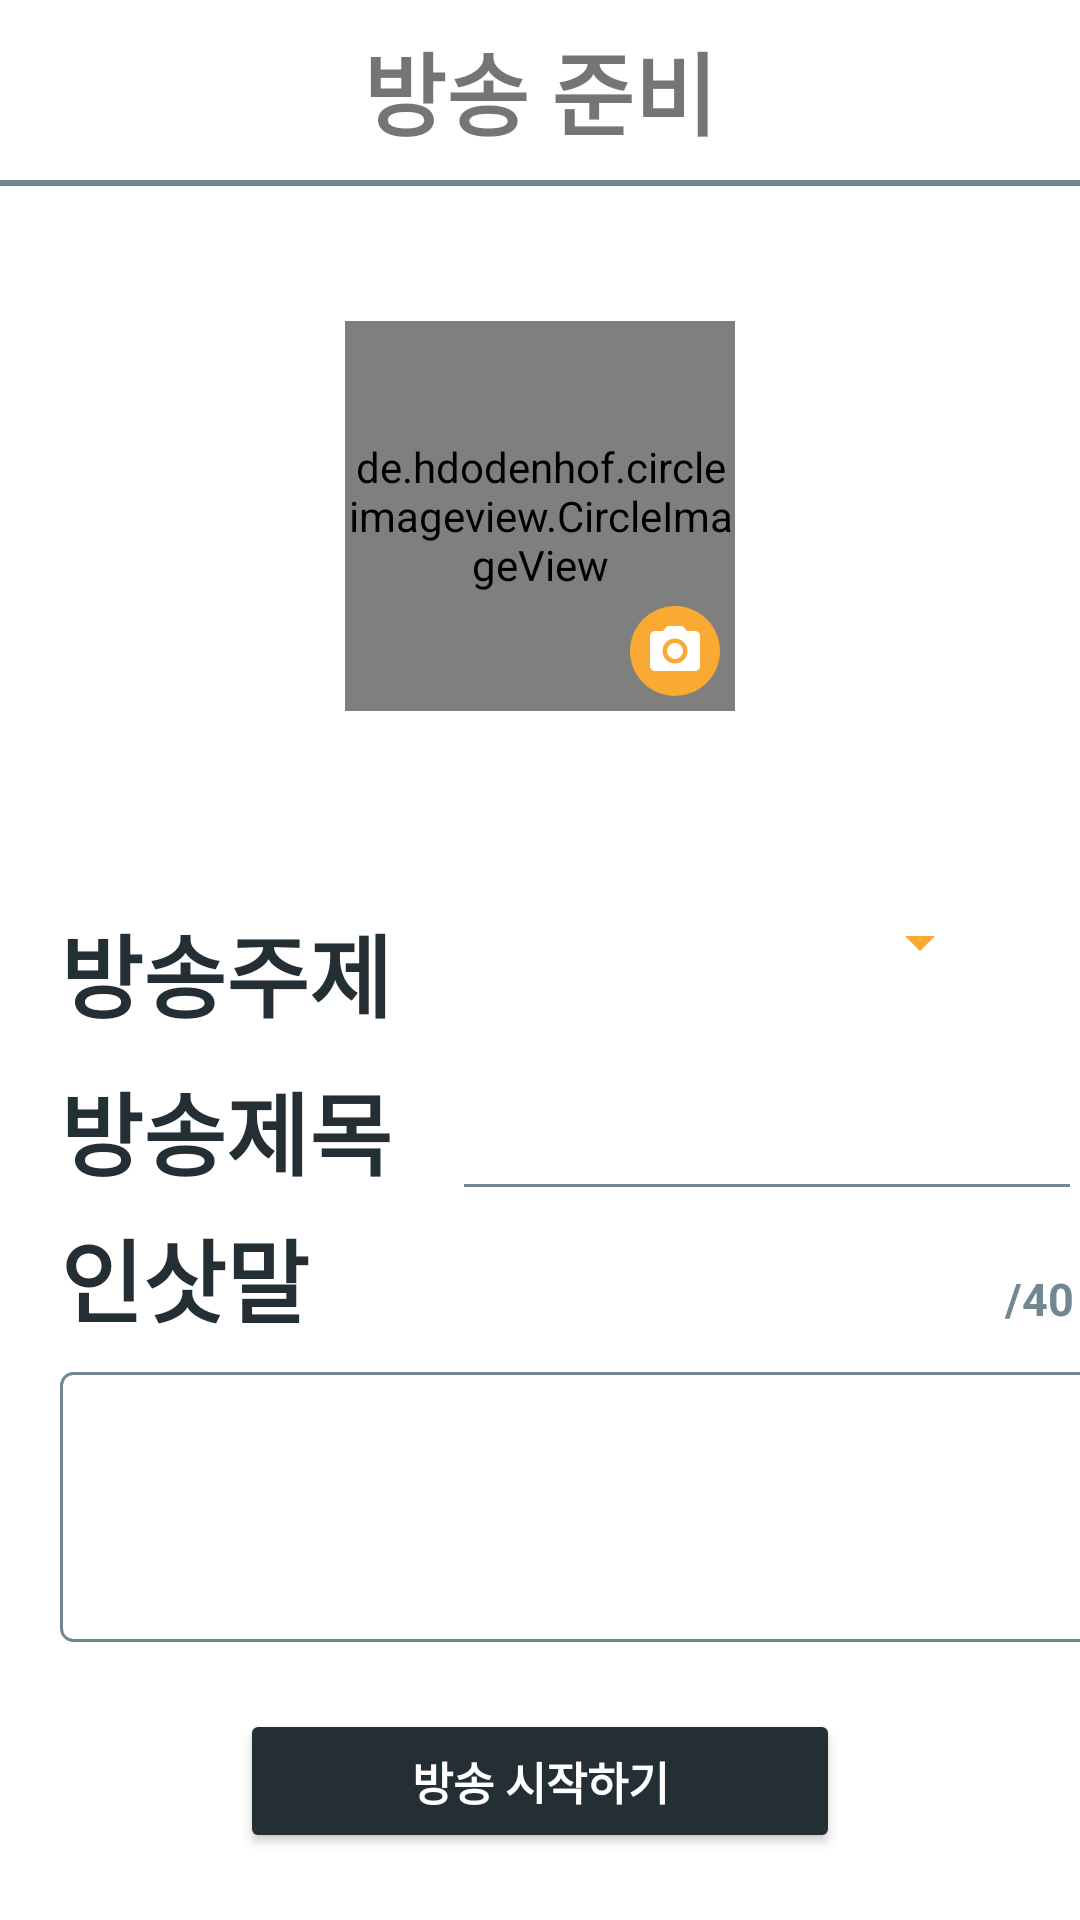

Layout XML and referenced resources for this Android screen:
<!-- AndroidManifest.xml: application theme Theme -->
<!-- res/layout/activity_liveinsertinfo.xml -->
<?xml version="1.0" encoding="utf-8"?>
<LinearLayout
    xmlns:android="http://schemas.android.com/apk/res/android"
    xmlns:app="http://schemas.android.com/apk/res-auto"
    xmlns:tools="http://schemas.android.com/tools"
    android:layout_width="match_parent"
    android:layout_height="match_parent"
    android:orientation="vertical">

    <LinearLayout
        android:id="@+id/topArea"
        android:layout_width="match_parent"
        android:layout_height="60dp"
        android:orientation="horizontal">

        <TextView
            android:layout_width="match_parent"
            android:layout_height="match_parent"
            android:fontFamily="@font/nanum_neuris"
            android:gravity="center"
            android:text="방송 준비"
            android:textSize="30dp"
            android:textStyle="bold" />
    </LinearLayout>

    <View
        android:id="@+id/divideLine"
        android:layout_width="match_parent"
        android:layout_height="2dp"
        android:background="@color/Reply_Blue600_light"
        />

    
    <androidx.constraintlayout.widget.ConstraintLayout
        android:layout_width="match_parent"
        android:layout_height="220dp"
        android:gravity="center"
        android:orientation="horizontal">

        <de.hdodenhof.circleimageview.CircleImageView
            android:id="@+id/select_IMG"
            android:layout_width="130dp"
            android:layout_height="130dp"
            android:src="@drawable/ic_baseline_person_24"
            app:civ_border_color="@color/Reply_Blue600_light"
            app:civ_border_overlay="true"
            app:civ_border_width="1dp"
            app:layout_constraintBottom_toBottomOf="parent"
            app:layout_constraintEnd_toEndOf="parent"
            app:layout_constraintStart_toStartOf="parent"
            app:layout_constraintTop_toTopOf="parent" />

        <ImageView
            android:id="@+id/userProfileIMG2"
            android:layout_width="wrap_content"
            android:layout_height="wrap_content"
            android:layout_marginRight="5dp"
            android:layout_marginBottom="5dp"
            android:background="@drawable/shape_circle"
            app:layout_constraintBottom_toBottomOf="@+id/select_IMG"
            app:layout_constraintEnd_toEndOf="@+id/select_IMG" />

        <ImageView
            android:id="@+id/userProfileIMG3"
            android:layout_width="20dp"
            android:layout_height="20dp"
            android:src="@drawable/ic_baseline_camera_alt_24"
            app:layout_constraintBottom_toBottomOf="@+id/userProfileIMG2"
            app:layout_constraintEnd_toEndOf="@+id/userProfileIMG2"
            app:layout_constraintStart_toStartOf="@+id/userProfileIMG2"
            app:layout_constraintTop_toTopOf="@+id/userProfileIMG2" />

    </androidx.constraintlayout.widget.ConstraintLayout>

    


    <LinearLayout
        android:layout_width="match_parent"
        android:layout_height="61dp"
        android:orientation="horizontal">

        <TextView
            android:id="@+id/textView2"
            android:layout_width="wrap_content"
            android:layout_height="wrap_content"
            android:layout_marginStart="20dp"
            android:layout_marginTop="20dp"
            android:fontFamily="@font/nanum_neuris"
            android:text="방송주제"
            android:textColor="@color/Reply_Blue800"
            android:textSize="30dp"
            android:textStyle="bold" />

        <Spinner
            android:id="@+id/spinner_category"
            android:layout_width="180dp"
            android:layout_height="wrap_content"
            android:layout_marginStart="20dp"
            android:layout_marginTop="20dp"
            android:backgroundTint="@color/Reply_Orange"
            app:layout_constraintStart_toStartOf="parent"
            app:layout_constraintTop_toBottomOf="@+id/textView3" />

    </LinearLayout>

    <LinearLayout
        android:layout_width="match_parent"
        android:layout_height="wrap_content"
        android:orientation="horizontal">

        <TextView
            android:id="@+id/textView6"
            android:layout_width="wrap_content"
            android:layout_height="wrap_content"
            android:layout_marginStart="20dp"
            android:layout_marginTop="10dp"
            android:fontFamily="@font/nanum_neuris"
            android:text="방송제목"
            android:textColor="@color/Reply_Blue800"
            android:textSize="30dp"
            android:textStyle="bold" />

        <EditText
            android:id="@+id/updatetitle"
            android:layout_width="210dp"
            android:layout_height="wrap_content"
            android:layout_marginStart="20dp"
            android:layout_marginTop="10dp"
            android:fontFamily="@font/nanum_neuris"
            android:textColor="@color/black"
            android:maxLength="20"
            android:textSize="25dp"
            android:textStyle="bold"
            android:backgroundTint="@color/Reply_Blue600_light"/>

        <TextView
            android:id="@+id/cnt_title"
            android:layout_width="30dp"
            android:layout_height="wrap_content"
            android:textColor="@color/Reply_Blue800"
            android:textSize="15dp"
            android:textStyle="bold"
            android:gravity="right"/>

        <TextView
            android:layout_width="wrap_content"
            android:layout_height="wrap_content"
            android:text="/20"
            android:textColor="@color/Reply_Blue600_light"
            android:textSize="15dp"
            android:textStyle="bold"/>

    </LinearLayout>

    

    <LinearLayout
        android:layout_width="match_parent"
        android:layout_height="wrap_content"
        android:orientation="horizontal">

        <TextView
            android:id="@+id/textView3"
            android:layout_width="285dp"
            android:layout_height="wrap_content"
            android:layout_marginStart="20dp"
            android:fontFamily="@font/nanum_neuris"
            android:text="인삿말"
            android:textColor="@color/Reply_Blue800"
            android:textSize="30dp"
            android:textStyle="bold" />

        <TextView
            android:id="@+id/cnt_contents"
            android:layout_width="30dp"
            android:layout_height="wrap_content"
            android:textColor="@color/Reply_Blue800"
            android:textSize="15dp"
            android:textStyle="bold"
            android:gravity="right"/>

        <TextView
            android:layout_width="wrap_content"
            android:layout_height="wrap_content"
            android:text="/40"
            android:textColor="@color/Reply_Blue600_light"
            android:textSize="15dp"
            android:textStyle="bold"/>
    </LinearLayout>

    <EditText
        android:id="@+id/updatecontents"
        android:layout_width="350dp"
        android:layout_height="90dp"
        android:layout_marginStart="20dp"
        android:layout_marginTop="10dp"
        android:maxLength="40"
        android:padding="10dp"
        android:gravity="top"
        android:fontFamily="@font/nanum_neuris"
        android:textColor="@color/black"
        android:textSize="25dp"
        android:textStyle="bold"
        android:background="@drawable/edittext_rounded_corner_rectangle"/>

    <androidx.constraintlayout.widget.ConstraintLayout
        android:layout_width="match_parent"
        android:layout_height="match_parent">

        <Button
            android:id="@+id/btn_start"
            android:layout_width="200dp"
            android:layout_height="wrap_content"
            android:backgroundTint="@color/Reply_Blue800"
            android:text="방송 시작하기"
            android:textColor="@color/white"
            android:textSize="15dp"
            android:textStyle="bold"
            app:layout_constraintBottom_toBottomOf="parent"
            app:layout_constraintEnd_toEndOf="parent"
            app:layout_constraintStart_toStartOf="parent"
            app:layout_constraintTop_toTopOf="parent" />
    </androidx.constraintlayout.widget.ConstraintLayout>

</LinearLayout>
<!-- resources referenced by this layout -->
<resources>
  <color name="Reply_Blue600_light">#718893</color>
  <color name="Reply_Blue800">#232F34</color>
  <color name="Reply_Orange">#F9AA33</color>
  <color name="black">#FF000000</color>
  <color name="white">#FFFFFFFF</color>
  <!-- drawable edittext_rounded_corner_rectangle (drawable) -->
  <?xml version="1.0" encoding="utf-8"?>
  <selector xmlns:android="http://schemas.android.com/apk/res/android">
  
  
  
      
  
      <item android:state_focused="true">
  
          <shape xmlns:android="http://schemas.android.com/apk/res/android" android:shape="rectangle">
  
              <stroke
  
                  android:width="1dp"
  
                  android:color="@color/Reply_Blue800" />
  
              <corners android:radius="4dp"/>
  
              <solid
  
                  android:color="#FFFFFF" />
  
          </shape>
  
  
  
      </item>
  
  
  
      
  
      <item android:state_focused="false">
  
          <shape xmlns:android="http://schemas.android.com/apk/res/android" android:shape="rectangle">
  
              <stroke
  
                  android:width="1dp"
  
                  android:color="@color/Reply_Blue600_light" />
  
              <corners android:radius="4dp"/>
  
              <solid
  
                  android:color="#FFFFFF" />
  
          </shape>
  
  
  
      </item>
  
  </selector>
  <!-- drawable ic_baseline_camera_alt_24 (drawable) -->
  <vector android:height="24dp"
      android:tint="#FFFFFF"
      android:viewportHeight="24"
      android:viewportWidth="24"
      android:width="24dp"
      xmlns:android="http://schemas.android.com/apk/res/android">
      <path android:fillColor="@android:color/white" android:pathData="M12,12m-3.2,0a3.2,3.2 0,1 1,6.4 0a3.2,3.2 0,1 1,-6.4 0"/>
      <path android:fillColor="@android:color/white" android:pathData="M9,2L7.17,4L4,4c-1.1,0 -2,0.9 -2,2v12c0,1.1 0.9,2 2,2h16c1.1,0 2,-0.9 2,-2L22,6c0,-1.1 -0.9,-2 -2,-2h-3.17L15,2L9,2zM12,17c-2.76,0 -5,-2.24 -5,-5s2.24,-5 5,-5 5,2.24 5,5 -2.24,5 -5,5z"/>
  </vector>
  <!-- drawable shape_circle (drawable) -->
  <?xml version="1.0" encoding="utf-8"?>
  <shape xmlns:android="http://schemas.android.com/apk/res/android" android:shape="oval">
      <solid android:color="@color/Reply_Orange"/>
      <size android:width="30dp" android:height="30dp"/>
  </shape>
  <style name="Theme" parent="Theme.MaterialComponents.Light.NoActionBar">
          
          <item name="colorPrimary">@color/Reply_Blue700</item>
          <item name="colorSecondary">@color/Reply_Orange</item>
      </style>
  <color name="Reply_Blue700">#344955</color>
</resources>
